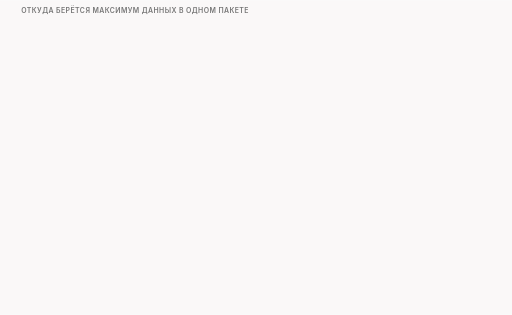
t = 0.00 s
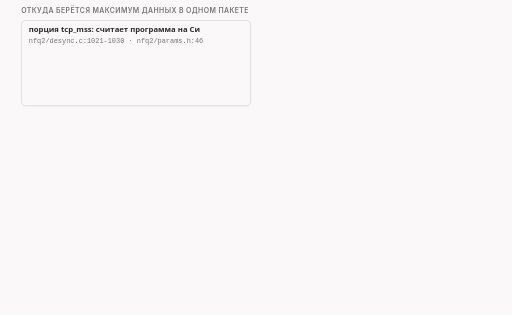
t = 1.84 s
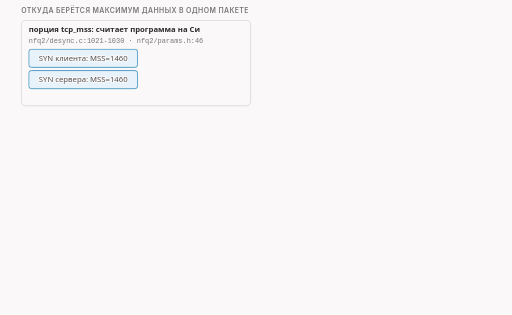
t = 3.34 s
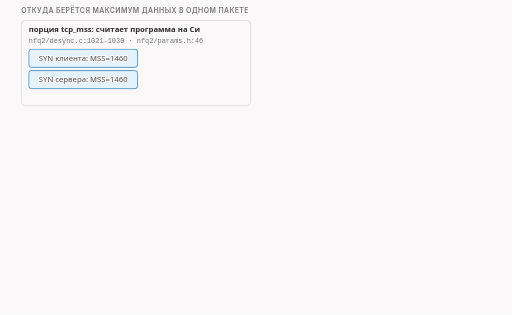
t = 5.00 s
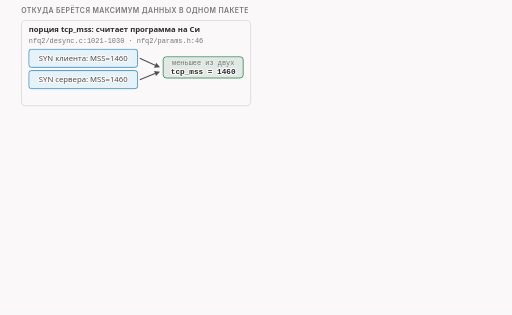
t = 6.61 s
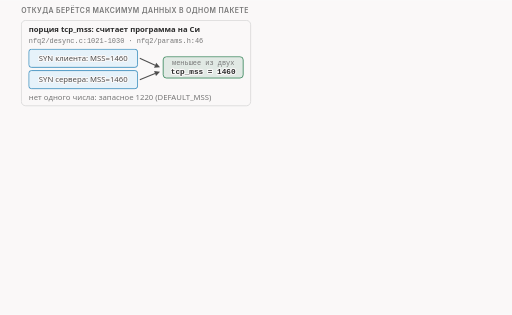
t = 8.23 s

The animated SVG that drew these frames (rendered in a browser with its animation timeline set to each time). Animation: 22 CSS @keyframes rules; frames cover the first 8.22 s, repeats indefinitely.

<svg xmlns="http://www.w3.org/2000/svg" class="v05-s14-box-mss-options" viewBox="0 0 960 590" width="960" height="590" role="img" aria-labelledby="v05-s14-box-mss-options-t v05-s14-box-mss-options-d">
<title id="v05-s14-box-mss-options-t">Порция и максимум данных</title>
<desc id="v05-s14-box-mss-options-d">Откуда берётся максимум данных в одном пакете: программа на Си считает tcp_mss как меньшее из двух чисел MSS, объявленных в SYN, а если одного нет, берёт запасное 1220, в нашей лаборатории оба SYN несут MSS=1460, по общим сведениям 1460 + 20 + 20 = 1500, и большое приветствие шло двумя пакетами по 1448 и 36 байт; функция считает лишние байты заголовков extra_len, это опции TCP, округлённые до кратного четырём, у нас две пустышки по байту и метка времени в 10 байт, итого 12, и вместе с 20 обязательными получается 32 байта заголовка TCP, максимум данных равен 1460 - 12 = 1448, ровно столько в полных пакетах нашей лаборатории; выдуманная коробка на десять мест, где два места занимает упаковка, показывает ту же арифметику: 10 - 2 = 8 мест под товар, и двадцать штук раскладываются как 8 + 8 + 4.</desc>
<style>.v05-s14-box-mss-options{--fg:var(--dark,#2b2b2b);--fg2:var(--darkgray,#4e4e4e);--mute:var(--gray,#767676);--line:var(--lightgray,#d4d4d4);--acc:var(--secondary,#1f7fb5);--tint:var(--highlight,rgba(178,225,255,.28));--bg:var(--light,#faf8f8);--rej:#c4372b;--rejt:rgba(196,55,43,.10);--ok:#237a4b;--okt:rgba(35,122,75,.11);--amb:#a8610a;--ambt:rgba(168,97,10,.13)}
@media (prefers-color-scheme:dark){.v05-s14-box-mss-options{--fg:var(--dark,#ebebec);--fg2:var(--darkgray,#d4d4d4);--mute:var(--gray,#9a9a9a);--line:var(--lightgray,#4a474a);--acc:var(--secondary,#b2e1ff);--tint:var(--highlight,rgba(178,225,255,.14));--bg:var(--light,#161618);--rej:#ff8f80;--rejt:rgba(255,143,128,.14);--ok:#7fd9a1;--okt:rgba(127,217,161,.13);--amb:#f0b866;--ambt:rgba(240,184,102,.14)}}
.v05-s14-box-mss-options .bg{fill:var(--bg)}
.v05-s14-box-mss-options text{font-family:var(--bodyFont,'Source Sans 3'),system-ui,-apple-system,'Segoe UI',Roboto,sans-serif;font-size:16px;fill:var(--fg2);paint-order:stroke;stroke:var(--bg);stroke-width:4px;stroke-linejoin:round}
.v05-s14-box-mss-options .tk{font-weight:600;fill:var(--fg)}
.v05-s14-box-mss-options .sm{font-size:14.5px}
.v05-s14-box-mss-options .m{font-family:var(--codeFont,'JetBrains Mono'),ui-monospace,'Cascadia Code',Consolas,monospace;font-size:14.5px}
.v05-s14-box-mss-options .mk{font-family:var(--codeFont,'JetBrains Mono'),ui-monospace,'Cascadia Code',Consolas,monospace;font-size:14.5px;font-weight:600;fill:var(--fg)}
.v05-s14-box-mss-options .hx{font-family:var(--codeFont,'JetBrains Mono'),ui-monospace,'Cascadia Code',Consolas,monospace;font-size:14px;font-weight:600;fill:var(--fg);stroke:none}
.v05-s14-box-mss-options .ix{font-family:var(--codeFont,'JetBrains Mono'),ui-monospace,'Cascadia Code',Consolas,monospace;font-size:13px;fill:var(--mute);stroke:none}
.v05-s14-box-mss-options .ml{font-family:var(--codeFont,'JetBrains Mono'),ui-monospace,'Cascadia Code',Consolas,monospace;font-size:17px;font-weight:600;fill:var(--fg)}
.v05-s14-box-mss-options .cap{font-family:var(--headerFont,Inter),system-ui,-apple-system,'Segoe UI',Roboto,sans-serif;font-size:13px;font-weight:600;letter-spacing:.06em;text-transform:uppercase;fill:var(--mute)}
.v05-s14-box-mss-options .mu{fill:var(--mute)}.v05-s14-box-mss-options .fg{fill:var(--fg)}.v05-s14-box-mss-options .acc{fill:var(--acc)}.v05-s14-box-mss-options .rej{fill:var(--rej)}.v05-s14-box-mss-options .ok{fill:var(--ok)}.v05-s14-box-mss-options .amb{fill:var(--amb)}
.v05-s14-box-mss-options .c{text-anchor:middle}.v05-s14-box-mss-options .r{text-anchor:end}.v05-s14-box-mss-options .ns{stroke:none}
.v05-s14-box-mss-options .bx{fill:var(--bg);stroke:var(--line);stroke-width:1.4}
.v05-s14-box-mss-options .bxs{fill:var(--bg);stroke:var(--mute);stroke-width:1.4}
.v05-s14-box-mss-options .bxa{fill:var(--tint);stroke:var(--acc);stroke-width:1.4}
.v05-s14-box-mss-options .bxr{fill:var(--rejt);stroke:var(--rej);stroke-width:1.4}
.v05-s14-box-mss-options .bxo{fill:var(--okt);stroke:var(--ok);stroke-width:1.4}
.v05-s14-box-mss-options .bxb{fill:var(--ambt);stroke:var(--amb);stroke-width:1.4}
.v05-s14-box-mss-options .pl{fill:var(--bg);stroke:var(--fg);stroke-width:1.6}
.v05-s14-box-mss-options .fs{fill:var(--mute);fill-opacity:.22;stroke:none}
.v05-s14-box-mss-options .bxn{fill:none;stroke:var(--fg);stroke-width:2}
.v05-s14-box-mss-options .bxd{fill:none;stroke:var(--mute);stroke-width:1.3;stroke-dasharray:5 4}
.v05-s14-box-mss-options .fa{fill:var(--tint);stroke:none}.v05-s14-box-mss-options .fr{fill:var(--rejt);stroke:none}.v05-s14-box-mss-options .fb{fill:var(--ambt);stroke:none}.v05-s14-box-mss-options .fo{fill:var(--okt);stroke:none}
.v05-s14-box-mss-options .lm{fill:none;stroke:var(--mute);stroke-width:1.4}
.v05-s14-box-mss-options .lmd{fill:none;stroke:var(--mute);stroke-width:1.4;stroke-dasharray:5 4}
.v05-s14-box-mss-options .la{fill:none;stroke:var(--acc);stroke-width:2}
.v05-s14-box-mss-options .lf{fill:none;stroke:var(--fg2);stroke-width:2}
.v05-s14-box-mss-options .lr{fill:none;stroke:var(--rej);stroke-width:2.4}
.v05-s14-box-mss-options .lcut{fill:none;stroke:var(--rej);stroke-width:1.8;stroke-dasharray:6 4}
.v05-s14-box-mss-options .lb{fill:none;stroke:var(--amb);stroke-width:2}
.v05-s14-box-mss-options .lo{fill:none;stroke:var(--ok);stroke-width:2.4}
.v05-s14-box-mss-options .hf{fill:var(--fg2)}.v05-s14-box-mss-options .ha{fill:var(--acc)}.v05-s14-box-mss-options .hr{fill:var(--rej)}.v05-s14-box-mss-options .hm{fill:var(--mute)}.v05-s14-box-mss-options .hb{fill:var(--amb)}
.v05-s14-box-mss-options .fun{fill:var(--tint);stroke:var(--acc);stroke-width:1;stroke-opacity:.55}
.v05-s14-box-mss-options .a{animation-duration:54s;animation-timing-function:cubic-bezier(.3,.6,.25,1);animation-iteration-count:infinite;animation-fill-mode:both}
@media (prefers-reduced-motion:reduce){.v05-s14-box-mss-options .a{animation:none}.v05-s14-box-mss-options .tr{display:none}}
@keyframes v05-s14-box-mss-options-k1{0.0%{opacity:0}1.852%{opacity:0}2.685%{opacity:1}96.852%{opacity:1}97.963%{opacity:0}100%{opacity:0}}.v05-s14-box-mss-options .e1{animation-name:v05-s14-box-mss-options-k1}@keyframes v05-s14-box-mss-options-k2{0.0%{opacity:0}5.556%{opacity:0}6.389%{opacity:1}96.852%{opacity:1}97.963%{opacity:0}100%{opacity:0}}.v05-s14-box-mss-options .e2{animation-name:v05-s14-box-mss-options-k2}@keyframes v05-s14-box-mss-options-k3{0.0%{opacity:0}9.259%{opacity:0}10.093%{opacity:1}96.852%{opacity:1}97.963%{opacity:0}100%{opacity:0}}.v05-s14-box-mss-options .e3{animation-name:v05-s14-box-mss-options-k3}@keyframes v05-s14-box-mss-options-k4{0.0%{opacity:0}12.963%{opacity:0}13.796%{opacity:1}96.852%{opacity:1}97.963%{opacity:0}100%{opacity:0}}.v05-s14-box-mss-options .e4{animation-name:v05-s14-box-mss-options-k4}@keyframes v05-s14-box-mss-options-k5{0.0%{opacity:0}16.667%{opacity:0}17.5%{opacity:1}96.852%{opacity:1}97.963%{opacity:0}100%{opacity:0}}.v05-s14-box-mss-options .e5{animation-name:v05-s14-box-mss-options-k5}@keyframes v05-s14-box-mss-options-k6{0.0%{opacity:0}20.37%{opacity:0}21.204%{opacity:1}96.852%{opacity:1}97.963%{opacity:0}100%{opacity:0}}.v05-s14-box-mss-options .e6{animation-name:v05-s14-box-mss-options-k6}@keyframes v05-s14-box-mss-options-k7{0.0%{opacity:0}25.926%{opacity:0}26.759%{opacity:1}96.852%{opacity:1}97.963%{opacity:0}100%{opacity:0}}.v05-s14-box-mss-options .e7{animation-name:v05-s14-box-mss-options-k7}@keyframes v05-s14-box-mss-options-k8{0.0%{opacity:0}29.63%{opacity:0}30.463%{opacity:1}96.852%{opacity:1}97.963%{opacity:0}100%{opacity:0}}.v05-s14-box-mss-options .e8{animation-name:v05-s14-box-mss-options-k8}@keyframes v05-s14-box-mss-options-k9{0.0%{opacity:0}33.704%{opacity:0}34.537%{opacity:1}96.852%{opacity:1}97.963%{opacity:0}100%{opacity:0}}.v05-s14-box-mss-options .e9{animation-name:v05-s14-box-mss-options-k9}@keyframes v05-s14-box-mss-options-k10{0.0%{opacity:0}37.778%{opacity:0}38.611%{opacity:1}96.852%{opacity:1}97.963%{opacity:0}100%{opacity:0}}.v05-s14-box-mss-options .e10{animation-name:v05-s14-box-mss-options-k10}@keyframes v05-s14-box-mss-options-k11{0.0%{opacity:0}42.593%{opacity:0}43.426%{opacity:1}96.852%{opacity:1}97.963%{opacity:0}100%{opacity:0}}.v05-s14-box-mss-options .e11{animation-name:v05-s14-box-mss-options-k11}@keyframes v05-s14-box-mss-options-k12{0.0%{opacity:0}48.148%{opacity:0}48.981%{opacity:1}96.852%{opacity:1}97.963%{opacity:0}100%{opacity:0}}.v05-s14-box-mss-options .e12{animation-name:v05-s14-box-mss-options-k12}@keyframes v05-s14-box-mss-options-k13{0.0%{opacity:0}50.0%{opacity:0}50.833%{opacity:1}96.852%{opacity:1}97.963%{opacity:0}100%{opacity:0}}.v05-s14-box-mss-options .e13{animation-name:v05-s14-box-mss-options-k13}@keyframes v05-s14-box-mss-options-k14{0.0%{opacity:0}51.852%{opacity:0}52.685%{opacity:1}96.852%{opacity:1}97.963%{opacity:0}100%{opacity:0}}.v05-s14-box-mss-options .e14{animation-name:v05-s14-box-mss-options-k14}@keyframes v05-s14-box-mss-options-k15{0.0%{opacity:0}54.63%{opacity:0}55.463%{opacity:1}96.852%{opacity:1}97.963%{opacity:0}100%{opacity:0}}.v05-s14-box-mss-options .e15{animation-name:v05-s14-box-mss-options-k15}@keyframes v05-s14-box-mss-options-k16{0.0%{opacity:0}50.0%{opacity:0}50.833%{opacity:1}96.852%{opacity:1}97.963%{opacity:0}100%{opacity:0}}.v05-s14-box-mss-options .e16{animation-name:v05-s14-box-mss-options-k16}@keyframes v05-s14-box-mss-options-k17{0.0%{opacity:0}57.407%{opacity:0}58.241%{opacity:1}96.852%{opacity:1}97.963%{opacity:0}100%{opacity:0}}.v05-s14-box-mss-options .e17{animation-name:v05-s14-box-mss-options-k17}@keyframes v05-s14-box-mss-options-k18{0.0%{opacity:0}59.259%{opacity:0}60.093%{opacity:1}96.852%{opacity:1}97.963%{opacity:0}100%{opacity:0}}.v05-s14-box-mss-options .e18{animation-name:v05-s14-box-mss-options-k18}@keyframes v05-s14-box-mss-options-k19{0.0%{opacity:0}70.37%{opacity:0}71.204%{opacity:1}96.852%{opacity:1}97.963%{opacity:0}100%{opacity:0}}.v05-s14-box-mss-options .e19{animation-name:v05-s14-box-mss-options-k19}@keyframes v05-s14-box-mss-options-k20{0.0%{opacity:0}75.926%{opacity:0}76.759%{opacity:1}96.852%{opacity:1}97.963%{opacity:0}100%{opacity:0}}.v05-s14-box-mss-options .e20{animation-name:v05-s14-box-mss-options-k20}@keyframes v05-s14-box-mss-options-k21{0.0%{opacity:0}81.481%{opacity:0}82.315%{opacity:1}96.852%{opacity:1}97.963%{opacity:0}100%{opacity:0}}.v05-s14-box-mss-options .e21{animation-name:v05-s14-box-mss-options-k21}@keyframes v05-s14-box-mss-options-k22{0.0%{opacity:0}87.037%{opacity:0}87.87%{opacity:1}96.852%{opacity:1}97.963%{opacity:0}100%{opacity:0}}.v05-s14-box-mss-options .e22{animation-name:v05-s14-box-mss-options-k22}</style>
<rect class="bg" x="0" y="0" width="960" height="590"/>
<g><text class="cap" x="40" y="24">откуда берётся максимум данных в одном пакете</text></g>
<g class="a e1"><rect class="bx" x="40" y="38" width="430" height="160" rx="8"/><text class="sm tk" x="54" y="60">порция tcp_mss: считает программа на Си</text><text class="ix mu" x="54" y="80">nfq2/desync.c:1021-1030 · nfq2/params.h:46</text></g>
<g class="a e2"><rect class="bxa" x="54" y="92" width="204" height="34" rx="5"/><text class="sm c" x="156" y="114">SYN клиента: MSS=1460</text><rect class="bxa" x="54" y="132" width="204" height="34" rx="5"/><text class="sm c" x="156" y="154">SYN сервера: MSS=1460</text></g>
<g class="a e3"><path class="lf" d="M262 109L290.9 121.9"/><polygon class="hf" points="300,126 288.8,126.5 292.9,117.4"/><path class="lf" d="M262 149L290.7 137.7"/><polygon class="hf" points="300,134 292.5,142.3 288.9,133.0"/><rect class="bxo" x="306" y="106" width="150" height="40" rx="6"/><text class="ix c" x="381" y="122">меньшее из двух</text><text class="mk c" x="381" y="139">tcp_mss = 1460</text></g>
<g class="a e4"><text class="sm mu" x="54" y="188">нет одного числа: запасное 1220 (DEFAULT_MSS)</text></g>
<g class="a e5"><rect class="bx" x="490" y="38" width="430" height="160" rx="8"/><text class="sm tk" x="504" y="60">порция и размер пакета</text><text class="mk" x="504" y="90">1460 + 20 + 20 = 1500</text><text class="sm" x="504" y="110">по общим сведениям: привычный размер пакета</text></g>
<g class="a e6"><text class="sm" x="504" y="142">в нашей лаборатории большое приветствие</text><text class="sm" x="504" y="162">шло двумя пакетами данных:</text><rect class="bxa" x="504" y="172" width="290" height="18" rx="0"/><rect class="bxo" x="794" y="172" width="16" height="18" rx="0"/><text class="mk" x="816" y="187">1448 и 36</text></g>
<g class="a e7"><text class="sm tk" x="40" y="230">выдуманный пример: коробка на десять мест</text></g>
<g class="a e8"><rect class="bx" x="40" y="242" width="262" height="38" rx="5"/><rect class="bxb" x="51" y="248" width="22" height="26" rx="3"/><rect class="bxb" x="75" y="248" width="22" height="26" rx="3"/><rect class="bxa" x="99" y="248" width="22" height="26" rx="3"/><rect class="bxa" x="123" y="248" width="22" height="26" rx="3"/><rect class="bxa" x="147" y="248" width="22" height="26" rx="3"/><rect class="bxa" x="171" y="248" width="22" height="26" rx="3"/><rect class="bxa" x="195" y="248" width="22" height="26" rx="3"/><rect class="bxa" x="219" y="248" width="22" height="26" rx="3"/><rect class="bxa" x="243" y="248" width="22" height="26" rx="3"/><rect class="bxa" x="267" y="248" width="22" height="26" rx="3"/><text class="sm" x="40" y="300">коробка 1: 8 товаров</text></g>
<g class="a e9"><rect class="bx" x="340" y="242" width="262" height="38" rx="5"/><rect class="bxb" x="351" y="248" width="22" height="26" rx="3"/><rect class="bxb" x="375" y="248" width="22" height="26" rx="3"/><rect class="bxa" x="399" y="248" width="22" height="26" rx="3"/><rect class="bxa" x="423" y="248" width="22" height="26" rx="3"/><rect class="bxa" x="447" y="248" width="22" height="26" rx="3"/><rect class="bxa" x="471" y="248" width="22" height="26" rx="3"/><rect class="bxa" x="495" y="248" width="22" height="26" rx="3"/><rect class="bxa" x="519" y="248" width="22" height="26" rx="3"/><rect class="bxa" x="543" y="248" width="22" height="26" rx="3"/><rect class="bxa" x="567" y="248" width="22" height="26" rx="3"/><text class="sm" x="340" y="300">коробка 2: 8 товаров</text></g>
<g class="a e10"><rect class="bx" x="640" y="242" width="262" height="38" rx="5"/><rect class="bxb" x="651" y="248" width="22" height="26" rx="3"/><rect class="bxb" x="675" y="248" width="22" height="26" rx="3"/><rect class="bxa" x="699" y="248" width="22" height="26" rx="3"/><rect class="bxa" x="723" y="248" width="22" height="26" rx="3"/><rect class="bxa" x="747" y="248" width="22" height="26" rx="3"/><rect class="bxa" x="771" y="248" width="22" height="26" rx="3"/><rect class="bxd" x="795" y="248" width="22" height="26" rx="3"/><rect class="bxd" x="819" y="248" width="22" height="26" rx="3"/><rect class="bxd" x="843" y="248" width="22" height="26" rx="3"/><rect class="bxd" x="867" y="248" width="22" height="26" rx="3"/><text class="sm" x="640" y="300">коробка 3: 4 товара</text></g>
<g class="a e11"><text class="sm tk r" x="920" y="230">10 − 2 = 8 мест, 20 штук: 8 + 8 + 4</text></g>
<g class="a e12"><text class="sm tk" x="40" y="342">лишние байты заголовков: extra_len</text><text class="ix mu" x="40" y="362">zapret-lib.lua:1164-1186</text></g>
<g class="a e13"><rect class="bxs" x="40" y="384" width="22" height="32" rx="0"/><text class="ix c" x="51" y="405">1</text></g>
<g class="a e14"><rect class="bxs" x="62" y="384" width="22" height="32" rx="0"/><text class="ix c" x="73" y="405">1</text></g>
<g class="a e15"><rect class="bxa" x="84" y="384" width="220" height="32" rx="0"/><text class="sm c" x="194" y="405">метка времени, 10 байт</text></g>
<g class="a e16"><text class="ix mu" x="40" y="380">NOP NOP</text></g>
<g class="a e17"><text class="sm" x="40" y="438">1 + 1 + 10 = 12; с 20 обязательными: 32, заголовок TCP</text></g>
<g class="a e18"><text class="sm mu" x="40" y="458">у NOP только байт вида, у остальных</text><text class="sm mu" x="40" y="478">вид, длина и данные; сумма округляется</text><text class="sm mu" x="40" y="498">до кратного четырём</text></g>
<g class="a e19"><rect class="bxo" x="500" y="330" width="420" height="150" rx="8"/><text class="sm tk" x="514" y="354">максимум данных в пакете</text><text class="ix" x="514" y="374">max_data = mss - extra_len (zapret-lib.lua:1243)</text></g>
<g class="a e20"><text class="ml" x="514" y="420">1460 − 12 = 1448</text></g>
<g class="a e21"><text class="sm" x="514" y="448">столько в полных пакетах нашей лаборатории;</text><text class="sm tk" x="514" y="468">20 + 32 + 1448 = 1500</text></g>
<g class="a e22"><text class="sm mu" x="40" y="528">порция в речи: опции вычитаются из неё, то есть это наибольшее число байт данных в одном пакете</text></g>
</svg>
